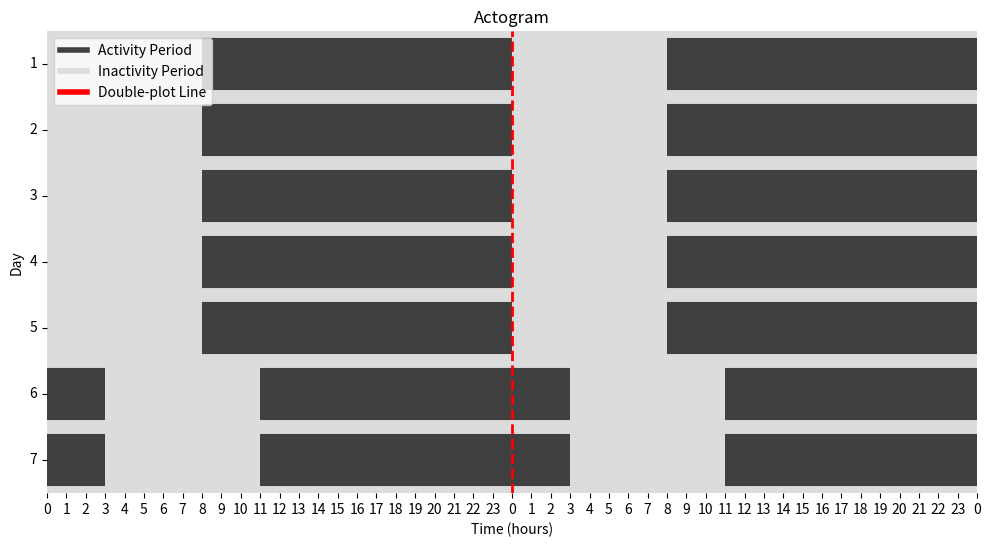

Python code for this plot:
import numpy as np
import seaborn as sns
import matplotlib.pyplot as plt
from scipy.interpolate import interp1d
from matplotlib.colors import LinearSegmentedColormap
from matplotlib.lines import Line2D


class Light:
    def __init__(self, time_vector, light_vector):
        """
        Initialize a Light object with time and light intensity data.
        :param time_vector (numpy array): Arrau of time points
        :param light_vector: Corresponding light intensity values (in lux)
        """
        self.light_vector = light_vector
        self.time_vector = time_vector

    def create_mask(self, min_length_minutes, max_length_minutes):
        # Sampling interval calculation
        sampling_interval = int(self.time_vector[1] - self.time_vector[0])

        # Convert minutes to number of indices based on sampling interval
        min_length_indices = int(min_length_minutes / sampling_interval)
        max_length_indices = int(max_length_minutes / sampling_interval)

        # Identify positions where the light vector is zero
        is_zero = self.light_vector == 0

        # Detect changes from zero to non-zero and vice-versa
        changes = np.diff(is_zero.astype(int))
        starts = np.where(changes == 1)[0]
        ends = np.where(changes == -1)[0]

        # Handle edge cases where the light vector starts or ends with zeros
        if is_zero[0]:
            # Case in which light vector starts with zero
            starts = np.insert(starts, 0, 0)
        if is_zero[-1]:
            # Case in which light vector ends with zero
            ends = np.append(ends, len(self.light_vector))

        # Store the durations for zero intervals on the light vector
        durations = ends - starts

        # Initialize a boolean mask of the same size as the light vector
        mask = np.zeros_like(self.light_vector, dtype=bool)

        # Filter which zero intervals are relevant based on specified min and max length
        for start, end, duration in zip(starts, ends, durations):
            if min_length_indices <= duration <= max_length_indices:
                # Set the mask to true for the values to be masked
                mask[start:end] = True

        return mask

    def interpolate_mask(self, mask):
        valid_idxs = np.where(mask == False)[0]
        spurious_idxs = np.where(mask == True)[0]

        # Convert mask to integers and get differences
        mask_diff = np.diff(mask.astype(int))

        # Start indices (mask goes from 0 to 1)
        start_idxs = np.where(mask_diff == 1)[0]

        # End indices (mask goes from 1 to 0)
        end_idxs = np.where(mask_diff == -1)[0]

        # Loop through each missing segment
        for start, end in zip(start_idxs, end_idxs):
            # Define the region to fill
            fill_range = np.arange(start, end + 1)

            # Get the points just before and after the missing region
            left_bound = start + 1
            right_bound = end + 2

            # Now interpolate between these boundary points
            xp = [left_bound, right_bound]
            fp = [self.light_vector[left_bound], self.light_vector[right_bound]]

            # Interpolate across the fill_range
            interpolated_values = np.interp(fill_range, xp, fp)

            # Replace the original data in the missing region
            self.light_vector[start + 1:end + 2] = interpolated_values

    def downsample(self, factor):
        """
        Adjust the frequency at which light intensity values are sampled. The original
        data is sampled at a specific interval (e.g., 1 minute, 1 hour). When you provide
        a downsampling interval, this method increases the time between each sampled point
        by a factor of the given interval.
        :param factor (float): downsampling factor
        """
        # Calculate the downsampling factor based on the provided downsampling factor and time step
        downsampling_factor = factor // (self.time_vector[1] - self.time_vector[0])

        # Calculate remainder to check if light vector length is divisible by downsampling factor
        remainder = len(self.light_vector) % downsampling_factor

        # Truncate the excess data to fit evenly, if not divisible
        if remainder != 0:
            self.time_vector = self.time_vector[:-remainder]
            self.light_vector = self.light_vector[:-remainder]

        # Repopulate the time and light vectors with the downsampled data
        self.time_vector = self.time_vector[::downsampling_factor]
        self.light_vector = self.light_vector.reshape(-1, downsampling_factor).mean(
            axis=1
        )

    @classmethod
    def create(
        cls,
        total_days=50,
        light_on_hours=16,
        bins_per_hour=6,
        schedule_starts_at=0,
        low=0,
        high=1000,
    ):
        """
        Create a synthetic light schedule.

        :param total_days (int): Number of days for the synthetic light schedule
        :param light_on_hours (float): Number of hours per day with lights on
        :param bins_per_hour (int): Time resolution in bins per hour
        :param schedule_starts_at (float): Starting hour of the synthetic light schedule
        :param low: Minimum light intensity during the light-on period (in lux)
        :param high: Maximum light intensity during the light-on period (in lux)

        :return Light: a new Light object containing the generated schedule
        """
        # Calculate the number of bins for light-on and light-off periods
        light_on_bins = int(light_on_hours * bins_per_hour)
        light_off_bins = int((24 - light_on_hours) * bins_per_hour)

        # Instantiate a new generator
        #rng = np.random.default_rng()

        # Adjust light intensity bounds if they are identical
        if low == high:
            #high += 1
            # Instantiate a new generator
            rng = np.random.default_rng()

            # Generate random light intensity values for the light-on period
            light_on_variation = np.full(shape=(1,light_on_bins), fill_value=low)[0]

            # Create a daily schedule with light-on and light-off periods
            daily_schedule = np.concatenate([light_on_variation, np.zeros(light_off_bins)])

            # Determine the start position for the light-on period
            start_bin = schedule_starts_at * bins_per_hour

            # Shift the schedule to the specified start time
            shifted_schedule = np.roll(daily_schedule, start_bin)

            # Repeat the daily schedule for the total number of days
            light_vector = np.tile(shifted_schedule, total_days)

            # Calculate the time step and generate the time vector
            dt = 1 / bins_per_hour
            time_vector = np.arange(0, len(light_vector) * dt, dt)

            # Return the new Light instance
            return cls(time_vector, light_vector)

        else:
            # Instantiate a new generator
            rng = np.random.default_rng()

            # Generate random light intensity values for the light-on period
            light_on_variation = rng.uniform(low=low, high=high, size=light_on_bins)

            # Create a daily schedule with light-on and light-off periods
            daily_schedule = np.concatenate([light_on_variation, np.zeros(light_off_bins)])

            # Determine the start position for the light-on period
            start_bin = schedule_starts_at * bins_per_hour

            # Shift the schedule to the specified start time
            shifted_schedule = np.roll(daily_schedule, start_bin)

            # Repeat the daily schedule for the total number of days
            light_vector = np.tile(shifted_schedule, total_days)

            # Calculate the time step and generate the time vector
            dt = 1 / bins_per_hour
            time_vector = np.arange(0, len(light_vector) * dt, dt)

            # Return the new Light instance
            return cls(time_vector, light_vector)

    def __add__(self, other, shift=0):
        """
        Add two light schedules, optionally with a time shift.
        :param other (Light): Another Light instance for addition
        :param shift (float): Time shift for the second schedule being added
        :return Light: A new Light instance representing the combined schedule
        """
        # Calculate bins per hour for the current schedule
        bins_per_hour = int(1 / (self.time_vector[1] - self.time_vector[0]))

        # Convert the time shift from hours to bins
        shift *= bins_per_hour

        # Merge the time vectors of both schedules (set union)
        common_time_vector = np.union1d(self.time_vector, other.time_vector)

        # Interpolate both light vectors to the common time vector
        f_self = interp1d(
            self.time_vector,
            self.light_vector,
            kind="previous",
            bounds_error=False,
            fill_value=0,
        )

        f_other = interp1d(
            other.time_vector,
            other.light_vector,
            kind="previous",
            bounds_error=False,
            fill_value=0,
        )

        # Add the light vectors with the specified time shift
        combined_light_vector = f_self(common_time_vector) + np.roll(
            f_other(common_time_vector), shift
        )

        # Return a new Light instance with the combined schedule
        return Light(common_time_vector, combined_light_vector)

    def __sub__(self, other, shift=0):
        """
        Sibtract another light schedule, optionally with a time shift

        :param other (Light): Another Light instance to subtract
        :param shift (float): Time shift for the other schedule
        :return Light: A new Light instance representing the resulting schedule
        """
        # Calculate bins per hour for the current schedule
        bins_per_hour = int(1 / (self.time_vector[1] - self.time_vector[0]))

        # Convert the time shift from hours to bins
        shift *= bins_per_hour

        # Merge the time vectors of both schedules
        common_time_vector = np.union1d(self.time_vector, other.time_vector)

        # Interpolate both light vectors to the common time vector
        f_self = interp1d(
            self.time_vector,
            self.light_vector,
            kind="previous",
            bounds_error=False,
            fill_value=0,
        )

        f_other = interp1d(
            other.time_vector,
            other.light_vector,
            kind="previous",
            bounds_error=False,
            fill_value=0,
        )

        # Subtract the light vectors and ensure non-negative values
        combined_light_vector = f_self(common_time_vector) - np.roll(
            f_other(common_time_vector), shift
        )
        combined_light_vector = np.clip(combined_light_vector, a_min=0, a_max=None)

        # Return a new Light instance with the resulting schedule
        return Light(common_time_vector, combined_light_vector)

    def __mul__(self, scalar):
        """
        Scale the light schedule by a scalar factor.
        :param scalar (float): Scaling factor
        :return Light: A new Light instance with the scaled light intensities
        """
        return Light(self.time_vector, self.light_vector * scalar)

    def __truediv__(self, scalar):
        """
        Divide the light schedule by a scalar factor

        :param scalar (float): Dividing factor
        :return Light: A new Light instance with the scaled light intensities
        """
        return Light(self.time_vector, self.light_vector / scalar)

    def __str__(self):
        """
        Obtain a string containing the light light intensity for each point in time
        """
        # Unicode subscript characters for time digits
        subscript_digits = "₀₁₂₃₄₅₆₇₈₉"

        # Convert the index for each time point to subscript characters
        def _to_subscript(index):
            return "".join(subscript_digits[int(digit)] for digit in str(index))

        # Return a string containing the light intensity for each point in time
        paired_vectors = {
            time: light for time, light in zip(self.time_vector, self.light_vector)
        }
        return "\n".join(
            [
                f"t{_to_subscript(i)} = {time:.2f}, light = {light:.2f}"
                for i, (time, light) in enumerate(paired_vectors.items())
            ]
        )

    def actogram_binary(self,
                        size=(12,6),
                        title="Actogram",
                        legend_loc="upper left",
                        legend_fontsize=10,
                        activity_color="#404040",
                        inactivity_color="#DCDCDC",
                        midline_color="red"):
        # Determine the number of bins per day
        bins_per_day = int(24 / np.diff(self.time_vector)[0])

        # Determine the total number of days
        total_time = self.time_vector[-1]  - self.time_vector[0]
        num_days = int(np.ceil(total_time / 24))

        # Reshape the light vector for the actogram
        light_matrix = self.light_vector.reshape(num_days,bins_per_day)

        # Create double-plotted data
        double_plot_matrix = np.tile(light_matrix, 2)

        # Create figure to store the heatmap
        plt.figure(figsize=size)

        # Create a custom color map
        custom_cmap = LinearSegmentedColormap.from_list("pastel", [inactivity_color,activity_color])

        # Create the heatmap
        sns.heatmap(double_plot_matrix,cmap = custom_cmap, cbar=False, yticklabels=np.arange(1, light_matrix.shape[0] + 1))

        # Add horizontal lines to separate rows (days)
        for i in range(0, double_plot_matrix.shape[0]+1):
            plt.axhline(i, color=inactivity_color, linewidth=10)

        # Add vertical lines to separate duplicate plot
        plt.axvline(bins_per_day, linewidth=2, linestyle='--', color=midline_color)

        # Configure xticks
        num_ticks = 24 * 2 + 1
        plt.xticks(
            rotation=0,
            ticks=np.linspace(0, double_plot_matrix.shape[1], num_ticks),
            labels=[f"{int(hour % 24)}" for hour in np.linspace(0, 2 * 24, num_ticks)]
        )

        # Configure yticks
        plt.yticks(rotation=0)

        # Add custom legend for activity and inactivity
        legend_elements = [
            Line2D([0], [0], color=activity_color, lw=4, label='Activity Period'),
            Line2D([0], [0], color=inactivity_color, lw=4, label='Inactivity Period'),
            Line2D([0], [0], color=midline_color, lw=4, label='Double-plot Line')
        ]
        plt.legend(handles=legend_elements, loc=legend_loc, fontsize=legend_fontsize)

        # Label the plot and axis
        plt.title(title)
        plt.xlabel("Time (hours)")
        plt.ylabel("Day")
        plt.show()


def main():
    #data = np.array([1, 2, 5, 4, 2, 3, 6, 1, 4, 0, 0, 0, 0, 0, 0, 0, 0, 0, 0, 5])
    #time = np.arange(0, len(data) * 15, 15)
    #data = np.array([
     #   500, 500, 500, 500, 500, 500, 500, 500, 500, 500, 500, 500, 500, 500, 500, 500, 500, 500, 500, 500,
      #  500, 0, 0, 0, 0, 0, 0, 0, 0, 0, 500,500,500,0,0,0,0,0,0,0,0,0,500,500,500, 0,0,0,0,0,0,0,0,0,500
    #])

    # Generate the time vector
    #time = np.arange(0, len(data) * 15, 15)
    #schedule = Light(time_vector=time, light_vector=data)
    #print(schedule.light_vector)
    #mask_1 = schedule.create_mask(120, 360)

    #schedule.interpolate_mask(mask_1)
    #print(schedule.light_vector)
    #schedule = Light.create(total_days=10,light_on_hours=16, bins_per_hour = 10,schedule_starts_at=8,low=500,high=500)
    # Social jet lag schedule
    schedule_base = Light.create(total_days=7, light_on_hours=16, bins_per_hour=10, schedule_starts_at=8, low=100,
                                 high=100)
    schedule_end = Light.create(total_days=2, light_on_hours=3, bins_per_hour=10, schedule_starts_at=8, low=100,
                                high=100)
    schedule_add = Light.create(total_days=2, light_on_hours=3, bins_per_hour=10, schedule_starts_at=0, low=100,
                                high=100)
    # a = schedule_base - schedule_end
    schedule = schedule_base.__sub__(schedule_end, shift=5 * 24)
    schedule = schedule.__add__(schedule_add, shift=5*24)
    schedule.actogram_binary()


    #plt.plot(schedule.light_vector)
    #plt.xlabel("Time (hours)")
    #plt.ylabel("Light (lux)")
    #plt.title("Synthetic light schedule")
    #plt.grid()
    #plt.show()


if __name__ == "__main__":
    main()
